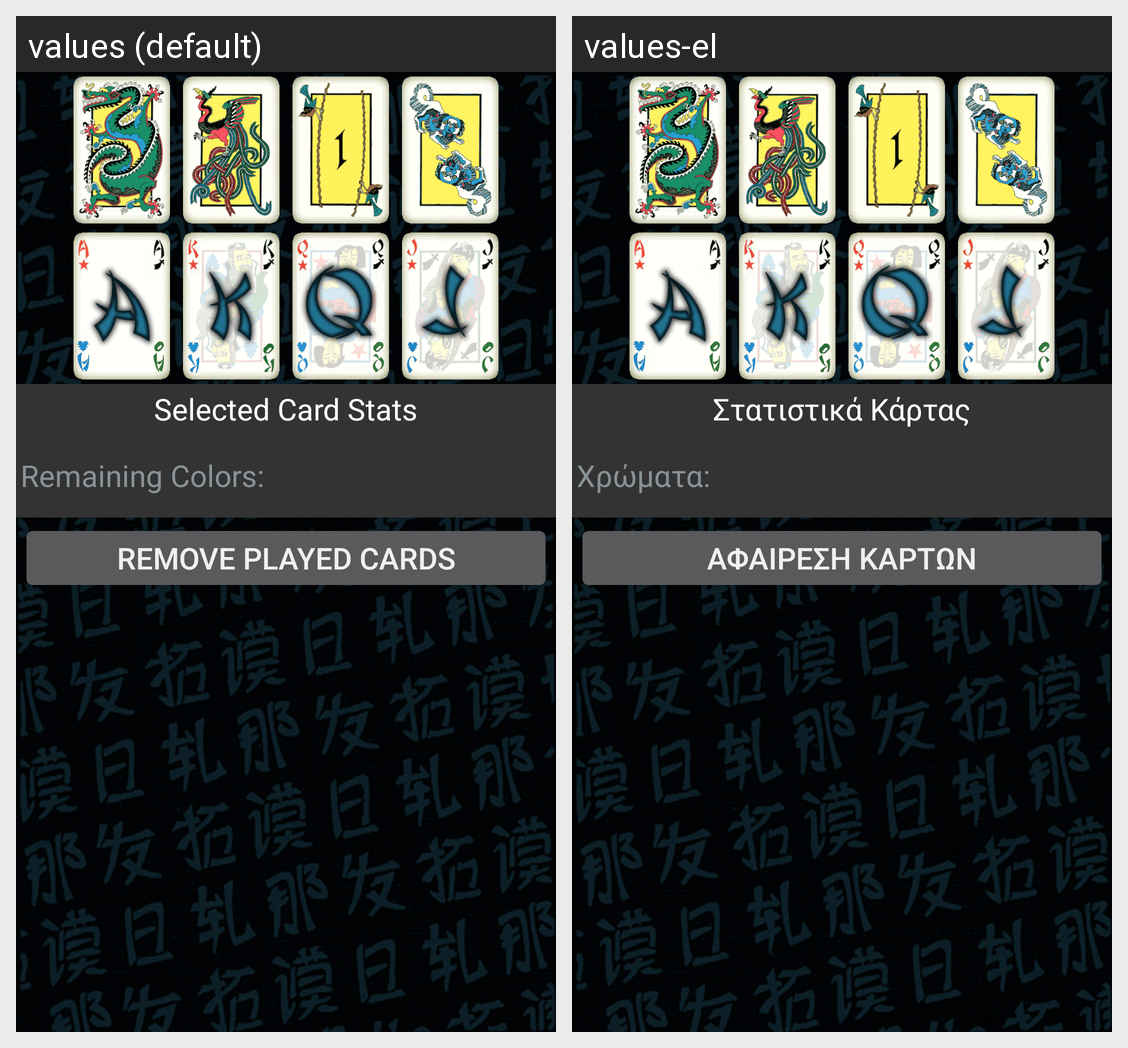

This grid shows one Android layout under two languages. Give, for every string resource on the screen, its name, the default text and each shown locale's text.
Android screen res/layout/strongcards.xml rendered under 2 locales, left to right: values (default), values-el. Device: Nexus 5 (rendered at 1080×1920; each locale shown at half size, 540×960, under a caption strip naming it); theme Theme.Geo.
Strings drawn on this screen, with the default value and each locale's value (text and hints the layout hard-codes, and strings that could not be matched under every locale, appear in the picture but are not listed):

cardStats
  values: Selected Card Stats
  values-el: Στατιστικά Κάρτας

cardsRemaining
  values: Remaining Colors:
  values-el: Χρώματα:

removeButton
  values: Remove Played Cards
  values-el: Αφαίρεση Καρτών
